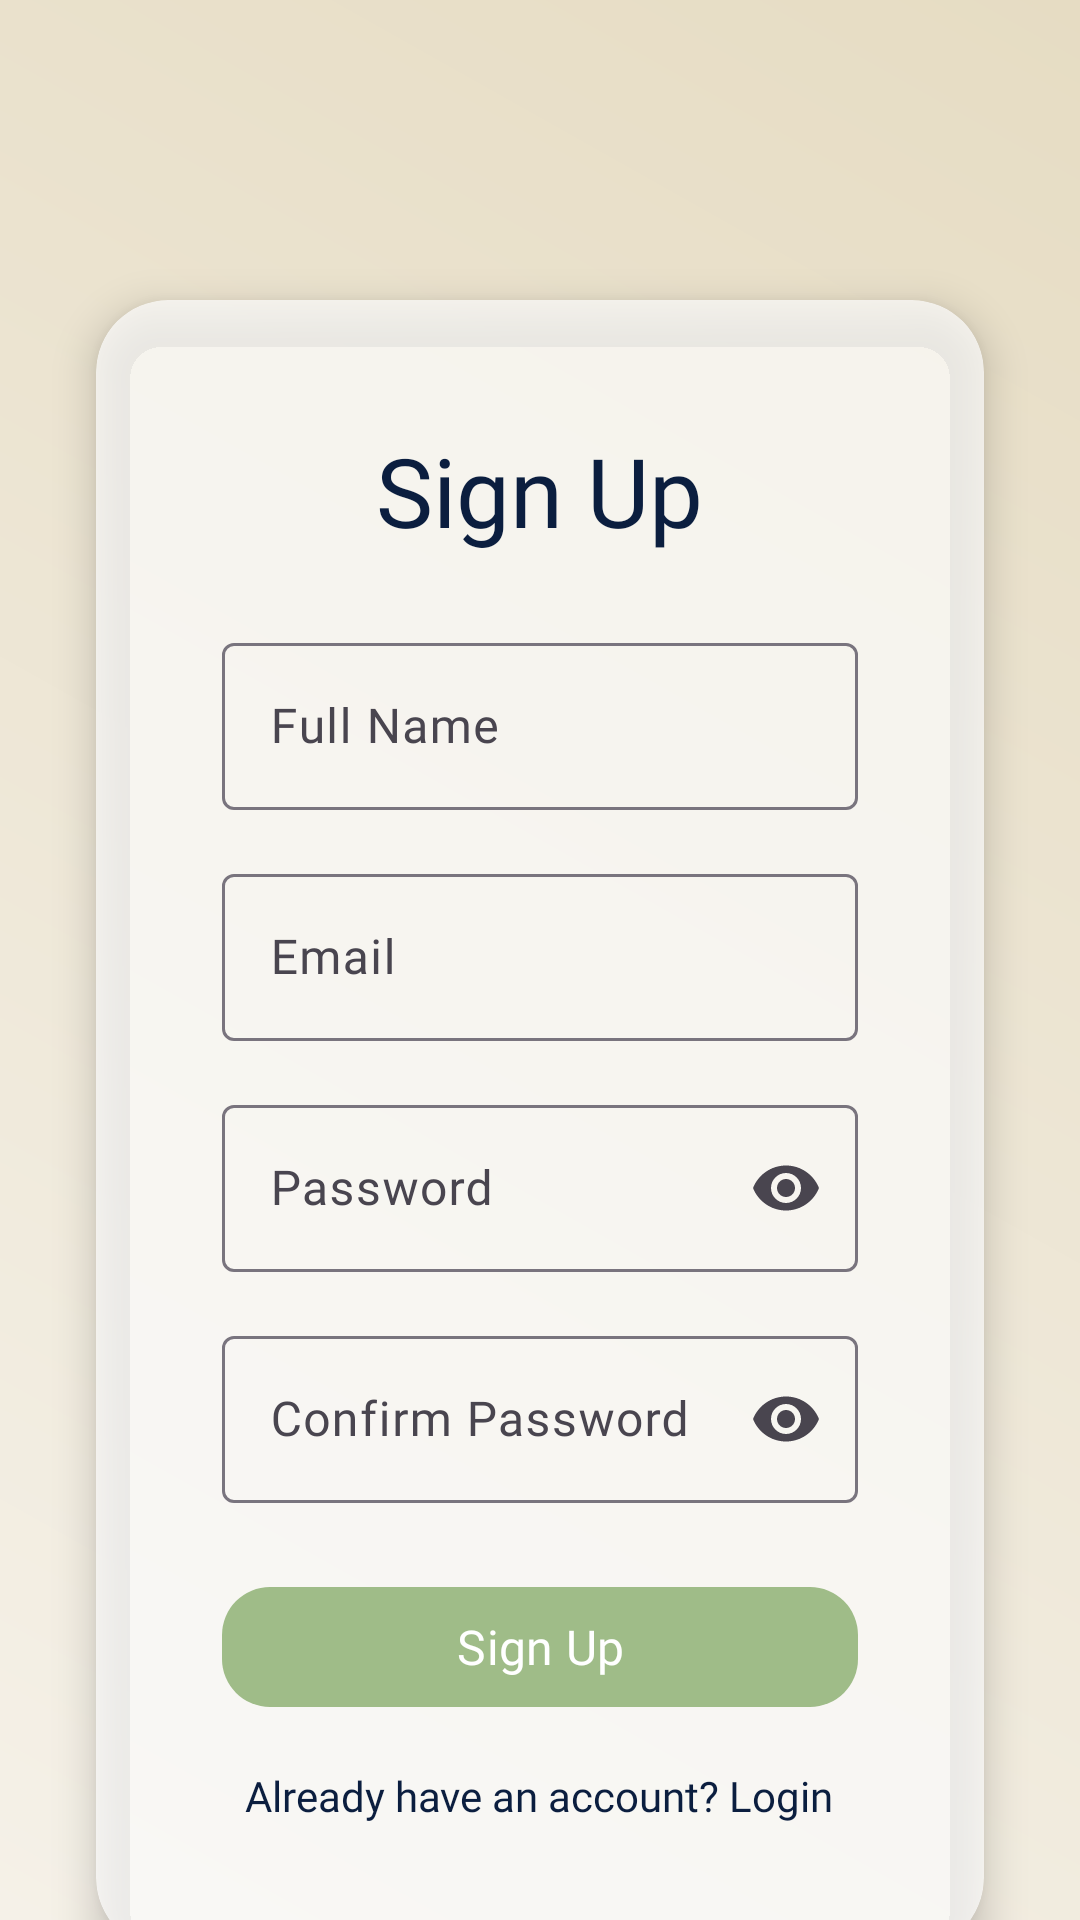

Write the Android layout XML for this screen, with the resource values it uses.
<!-- AndroidManifest.xml: application theme Theme.Notes_app -->
<!-- res/layout/activity_signup.xml -->
<?xml version="1.0" encoding="utf-8"?>
<androidx.constraintlayout.widget.ConstraintLayout xmlns:android="http://schemas.android.com/apk/res/android"
    xmlns:app="http://schemas.android.com/apk/res-auto"
    xmlns:tools="http://schemas.android.com/tools"
    android:id="@+id/main"
    android:layout_width="match_parent"
    android:layout_height="match_parent"
    android:background="@drawable/bg_gradient"
    tools:context=".activities.SignupActivity">

    
    <ProgressBar
        android:id="@+id/signup_progress"
        style="?android:attr/progressBarStyleLarge"
        android:layout_width="60dp"
        android:layout_height="60dp"
        android:indeterminate="true"
        android:visibility="gone"
        android:indeterminateTint="@color/accent_leaf_green"
        app:layout_constraintTop_toTopOf="parent"
        app:layout_constraintBottom_toBottomOf="parent"
        app:layout_constraintStart_toStartOf="parent"
        app:layout_constraintEnd_toEndOf="parent"/>


    
    <androidx.cardview.widget.CardView
        android:id="@+id/glass_card"
        android:layout_width="0dp"
        android:layout_height="wrap_content"
        android:layout_marginStart="32dp"
        android:layout_marginEnd="32dp"
        android:layout_marginTop="100dp"
        android:layout_marginBottom="32dp"
        app:cardCornerRadius="24dp"
        app:cardElevation="8dp"
        app:cardBackgroundColor="@color/card_bg"
        app:layout_constraintTop_toTopOf="parent"
        app:layout_constraintStart_toStartOf="parent"
        app:layout_constraintEnd_toEndOf="parent">

        <LinearLayout
            android:orientation="vertical"
            android:layout_width="match_parent"
            android:layout_height="wrap_content"
            android:layout_margin="10dp"
            android:padding="32dp">

            
            <TextView
                android:id="@+id/signup_heading"
                android:layout_width="wrap_content"
                android:layout_height="wrap_content"
                android:text="Sign Up"
                android:textColor="@color/deep_navy"
                android:textSize="32sp"
                android:fontFamily="@font/roboto_bold"
                android:layout_gravity="center_horizontal"
                android:layout_marginBottom="24dp"/>

            
            <com.google.android.material.textfield.TextInputLayout
                android:id="@+id/name_input_layout"
                style="@style/Widget.Material3.TextInputLayout.OutlinedBox"
                android:layout_width="match_parent"
                android:layout_height="wrap_content"
                android:hint="Full Name">

                <com.google.android.material.textfield.TextInputEditText
                    android:id="@+id/name_input"
                    android:layout_width="match_parent"
                    android:layout_height="wrap_content"
                    android:inputType="textPersonName"
                    android:textColor="@color/deep_navy"
                    android:textSize="16sp"
                    android:fontFamily="@font/roboto_regular" />
            </com.google.android.material.textfield.TextInputLayout>

            
            <com.google.android.material.textfield.TextInputLayout
                android:id="@+id/email_input_layout"
                style="@style/Widget.Material3.TextInputLayout.OutlinedBox"
                android:layout_width="match_parent"
                android:layout_height="wrap_content"
                android:hint="Email"
                android:layout_marginTop="16dp">

                <com.google.android.material.textfield.TextInputEditText
                    android:id="@+id/email_input"
                    android:layout_width="match_parent"
                    android:layout_height="wrap_content"
                    android:inputType="textEmailAddress"
                    android:textColor="@color/deep_navy"
                    android:textSize="16sp"
                    android:fontFamily="@font/roboto_regular" />
            </com.google.android.material.textfield.TextInputLayout>

            
            <com.google.android.material.textfield.TextInputLayout
                android:id="@+id/password_input_layout"
                style="@style/Widget.Material3.TextInputLayout.OutlinedBox"
                android:layout_width="match_parent"
                android:layout_height="wrap_content"
                android:hint="Password"
                android:layout_marginTop="16dp"
                app:endIconMode="password_toggle">

                <com.google.android.material.textfield.TextInputEditText
                    android:id="@+id/password_input"
                    android:layout_width="match_parent"
                    android:layout_height="wrap_content"
                    android:inputType="textPassword"
                    android:textColor="@color/deep_navy"
                    android:textSize="16sp"
                    android:fontFamily="@font/roboto_regular" />
            </com.google.android.material.textfield.TextInputLayout>

            
            <com.google.android.material.textfield.TextInputLayout
                android:id="@+id/confirm_password_input_layout"
                style="@style/Widget.Material3.TextInputLayout.OutlinedBox"
                android:layout_width="match_parent"
                android:layout_height="wrap_content"
                android:hint="Confirm Password"
                android:layout_marginTop="16dp"
                app:endIconMode="password_toggle">

                <com.google.android.material.textfield.TextInputEditText
                    android:id="@+id/confirm_password_input"
                    android:layout_width="match_parent"
                    android:layout_height="wrap_content"
                    android:inputType="textPassword"
                    android:textColor="@color/deep_navy"
                    android:textSize="16sp"
                    android:fontFamily="@font/roboto_regular" />
            </com.google.android.material.textfield.TextInputLayout>

            
            <com.google.android.material.button.MaterialButton
                android:id="@+id/signup_button"
                android:layout_width="match_parent"
                android:layout_height="wrap_content"
                android:layout_marginTop="24dp"
                android:text="Sign Up"
                android:textColor="@android:color/white"
                android:textSize="16sp"
                android:fontFamily="@font/roboto_medium"
                app:cornerRadius="16dp"
                app:backgroundTint="@color/accent_leaf_green" />

            
            <TextView
                android:id="@+id/login_link"
                android:layout_width="wrap_content"
                android:layout_height="wrap_content"
                android:text="Already have an account? Login"
                android:textColor="@color/deep_navy"
                android:textSize="14sp"
                android:fontFamily="@font/roboto_regular"
                android:layout_gravity="center_horizontal"
                android:layout_marginTop="16dp"/>

        </LinearLayout>
    </androidx.cardview.widget.CardView>

</androidx.constraintlayout.widget.ConstraintLayout>
<!-- resources referenced by this layout -->
<resources>
  <color name="accent_leaf_green">#9FBC88</color>
  <color name="card_bg">#B3FFFFFF</color>
  <color name="deep_navy">#0B1E3F</color>
  <!-- drawable bg_gradient (drawable) -->
  <?xml version="1.0" encoding="utf-8"?>
  <shape xmlns:android="http://schemas.android.com/apk/res/android">
      <gradient
          android:startColor="@color/soft_beige"
          android:endColor="@color/warm_sand"
          android:angle="45"/>
  </shape>
  <style name="Theme.Notes_app" parent="Base.Theme.Notes_app" />
  <color name="soft_beige">#F5F1E8</color>
  <color name="warm_sand">#E6DCC3</color>
  <style name="Base.Theme.Notes_app" parent="Theme.Material3.DayNight.NoActionBar">
  
          
          <item name="colorPrimary">@color/forest_green</item>
          <item name="colorPrimaryVariant">@color/deep_navy</item>
          <item name="colorSecondary">@color/accent_leaf_green</item>
          <item name="colorSecondaryVariant">@color/accent_earth_brown</item>
  
          
          <item name="android:windowBackground">@color/soft_beige</item>
          <item name="android:textColorPrimary">@color/black</item>
          <item name="android:textColorSecondary">@color/slate_gray</item>
  
          
          <item name="colorSurface">@color/white</item>
          <item name="colorSurfaceVariant">@color/soft_gray</item>
  
          
          <item name="android:statusBarColor">@color/deep_navy</item>
          <item name="android:navigationBarColor">@color/soft_gray</item>
  
          
          <item name="colorError">@color/deep_brown</item>
          <item name="colorOnPrimary">@color/white</item>
          <item name="colorOnSecondary">@color/white</item>
          <item name="colorOnSurface">@color/black</item>
          <item name="colorOnError">@color/white</item>
  
      </style>
  <color name="forest_green">#234F2B</color>
  <color name="accent_earth_brown">#A58F74</color>
  <color name="black">#FF000000</color>
  <color name="slate_gray">#2F4F4F</color>
  <color name="white">#FFFFFFFF</color>
  <color name="soft_gray">#ECECEC</color>
  <color name="deep_brown">#4B3621</color>
</resources>
